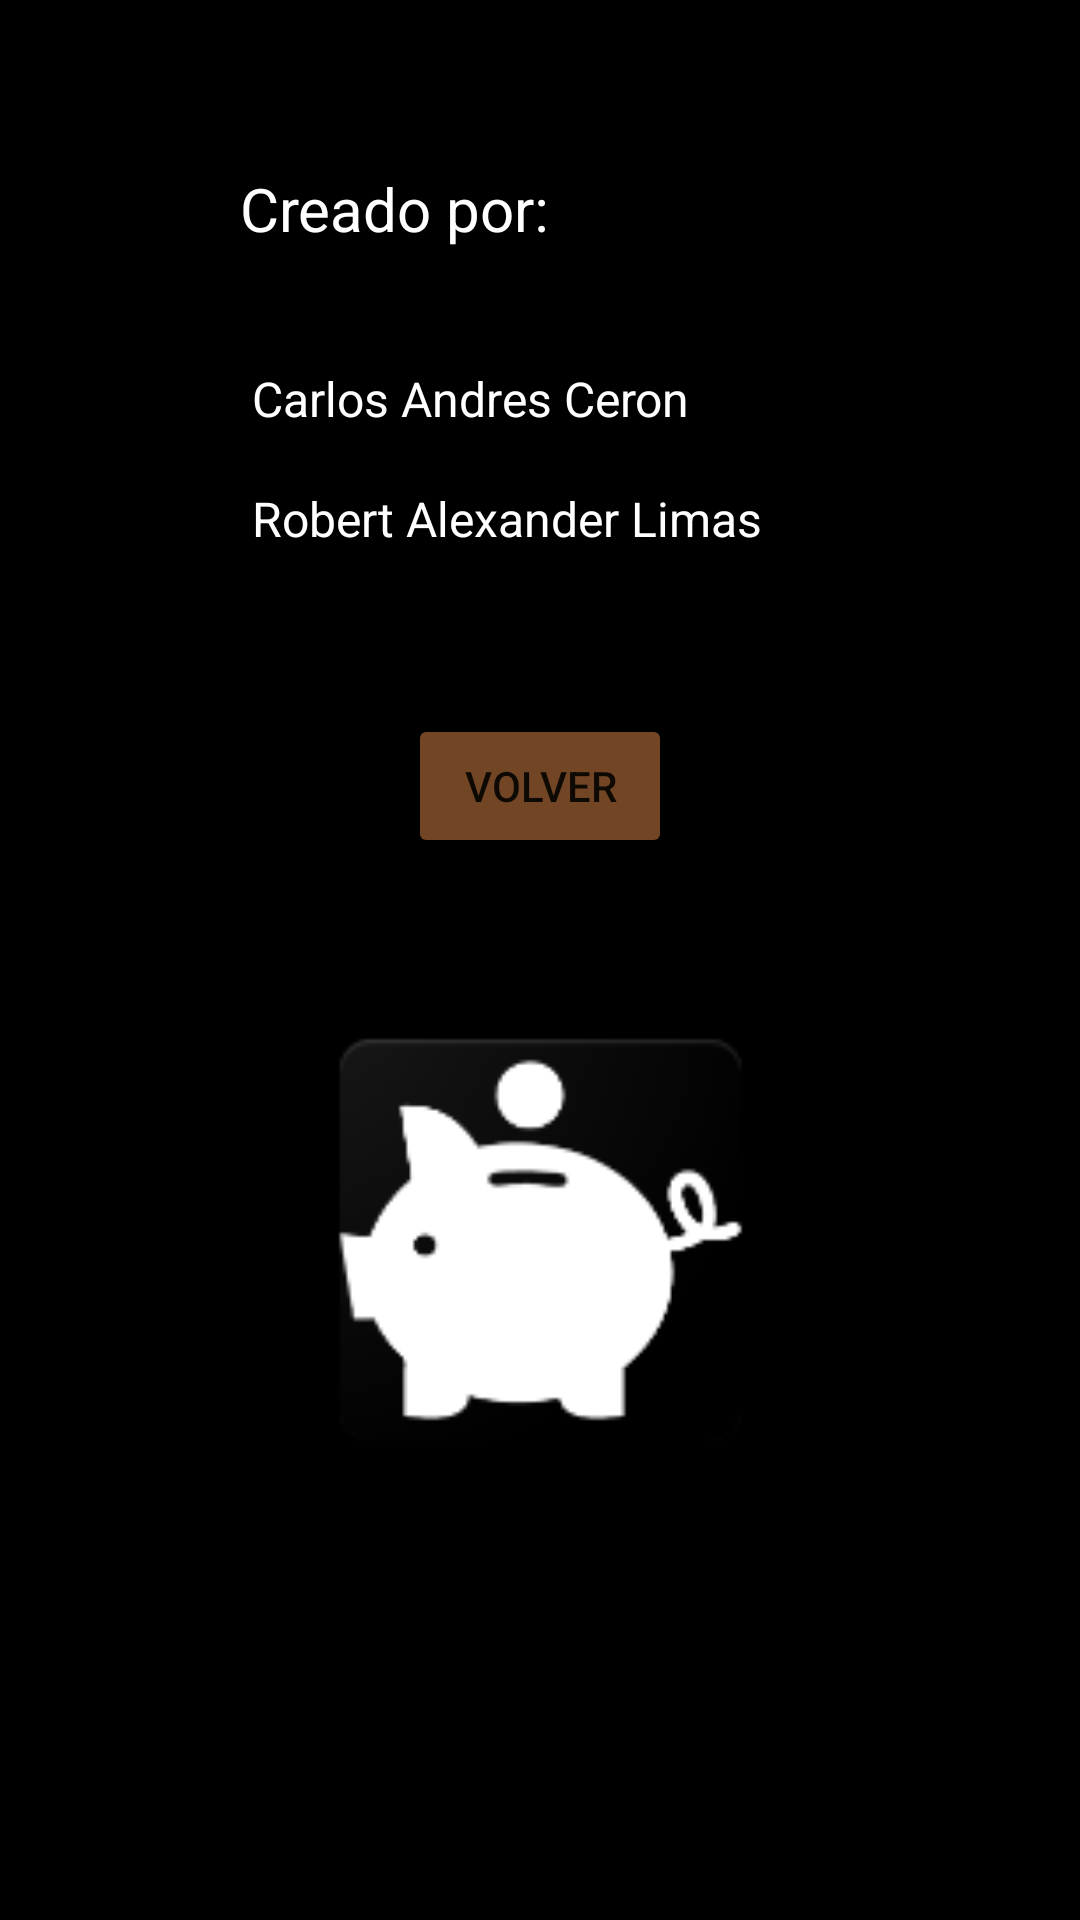

Reconstruct the res/layout file that produces this screen, plus the resources it refers to.
<!-- AndroidManifest.xml: application theme Theme.Sucursalesapp -->
<!-- res/layout/activity_acerca_de.xml -->
<?xml version="1.0" encoding="utf-8"?>
<androidx.constraintlayout.widget.ConstraintLayout xmlns:android="http://schemas.android.com/apk/res/android"
    xmlns:app="http://schemas.android.com/apk/res-auto"
    xmlns:tools="http://schemas.android.com/tools"
    android:layout_width="match_parent"
    android:layout_height="match_parent"
    android:background="@color/black"
    tools:context=".AcercaDe">

    <ImageView
        android:id="@+id/imageView4"
        android:layout_width="169dp"
        android:layout_height="212dp"
        app:layout_constraintBottom_toBottomOf="parent"
        app:layout_constraintEnd_toEndOf="parent"
        app:layout_constraintStart_toStartOf="parent"
        app:layout_constraintTop_toBottomOf="@+id/button5"
        app:layout_constraintVertical_bias="0.15"
        app:srcCompat="@mipmap/ic_launcher" />

    <TextView
        android:id="@+id/textView"
        android:layout_width="250dp"
        android:layout_height="58dp"
        android:layout_marginStart="80dp"
        android:layout_marginTop="56dp"
        android:text="Creado por:"
        android:textColor="@color/white"
        android:textSize="20sp"
        app:drawableTint="#911F1F"
        app:layout_constraintStart_toStartOf="parent"
        app:layout_constraintTop_toTopOf="parent" />

    <TextView
        android:id="@+id/textView2"
        android:layout_width="192dp"
        android:layout_height="40dp"
        android:layout_marginTop="8dp"
        android:text="Carlos Andres Ceron"
        android:textColor="@color/white"
        android:textSize="16sp"
        app:layout_constraintEnd_toEndOf="parent"
        app:layout_constraintStart_toStartOf="parent"
        app:layout_constraintTop_toBottomOf="@+id/textView" />

    <TextView
        android:id="@+id/textView3"
        android:layout_width="192dp"
        android:layout_height="40dp"
        android:text="Robert Alexander Limas"
        android:textColor="@color/white"
        android:textSize="16sp"
        app:layout_constraintEnd_toEndOf="parent"
        app:layout_constraintStart_toStartOf="parent"
        app:layout_constraintTop_toBottomOf="@+id/textView2" />

    <Button
        android:id="@+id/button5"
        android:layout_width="wrap_content"
        android:layout_height="wrap_content"
        android:layout_marginTop="36dp"
        android:backgroundTint="@color/camellooscuro"
        android:text="Volver"
        app:layout_constraintEnd_toEndOf="parent"
        app:layout_constraintStart_toStartOf="parent"
        app:layout_constraintTop_toBottomOf="@+id/textView3" />
</androidx.constraintlayout.widget.ConstraintLayout>
<!-- resources referenced by this layout -->
<resources>
  <color name="black">#FF000000</color>
  <color name="camellooscuro">#724625</color>
  <color name="white">#FFFFFFFF</color>
  <!-- mipmap ic_launcher: png bitmap (mipmap-hdpi, 2760 bytes) -->
  <style name="Theme.Sucursalesapp" parent="Theme.MaterialComponents.DayNight.NoActionBar">
          
          <item name="colorPrimary">@color/purple_500</item>
          <item name="colorPrimaryVariant">@color/purple_700</item>
          <item name="colorOnPrimary">@color/white</item>
          
          <item name="colorSecondary">@color/teal_200</item>
          <item name="colorSecondaryVariant">@color/teal_700</item>
          <item name="colorOnSecondary">@color/black</item>
          
          <item name="android:statusBarColor" tools:targetApi="l">?attr/colorPrimaryVariant</item>
          
      </style>
  <color name="purple_500">#FF6200EE</color>
  <color name="purple_700">#FF3700B3</color>
  <color name="teal_200">#FF03DAC5</color>
  <color name="teal_700">#FF018786</color>
</resources>
